19-way image classification set "raw" from GitHub (nat-cybe/BatikLens); label vocabulary: batik barong, batik cendrawasih, batik ceplok, batik dayak, batik geblek renteng, batik insang, batik kawung, batik lereng, batik nitik, batik ondel-ondel, batik pala, batik parang, batik pintu aceh, batik poleng, batik pring sedawung, batik sidoluhur, batik sidomukti, batik tambal, batik truntum.

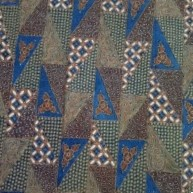
Label: batik tambal

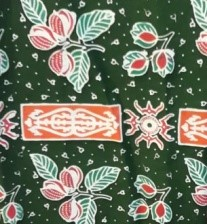
Label: batik pala

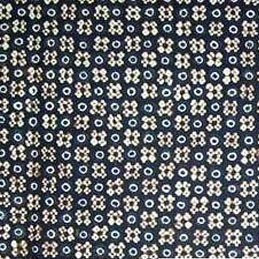
Label: batik nitik

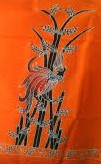
Label: batik pring sedawung

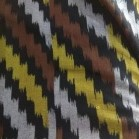
Label: batik insang

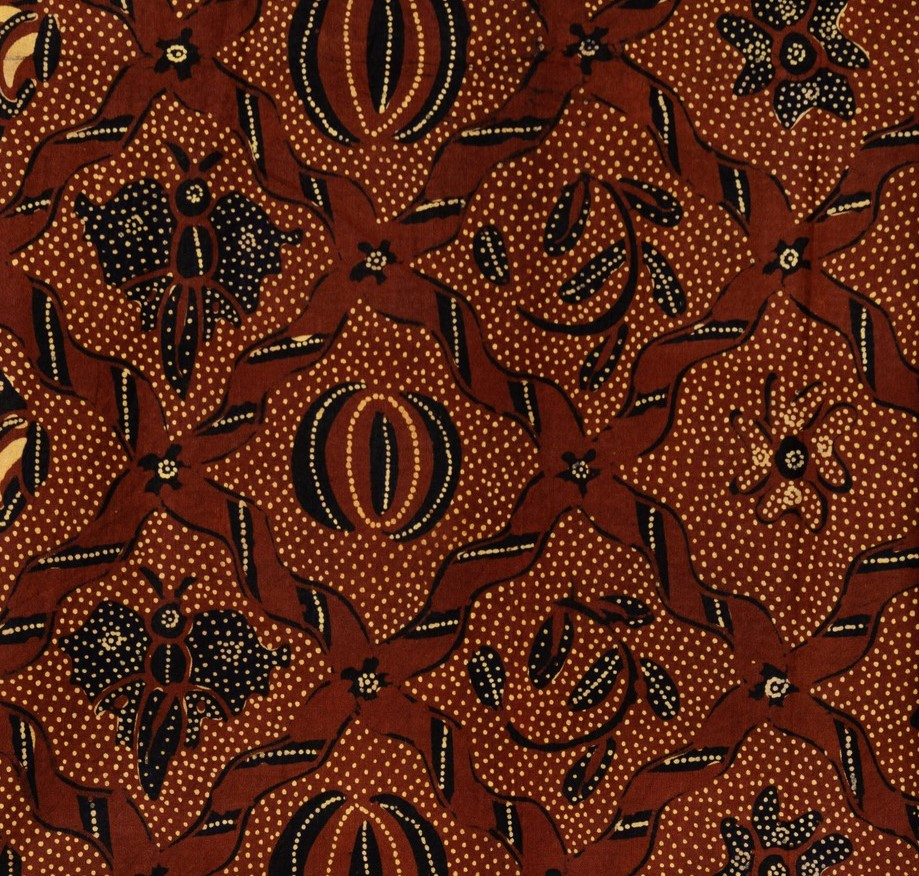
Label: batik sidomukti
